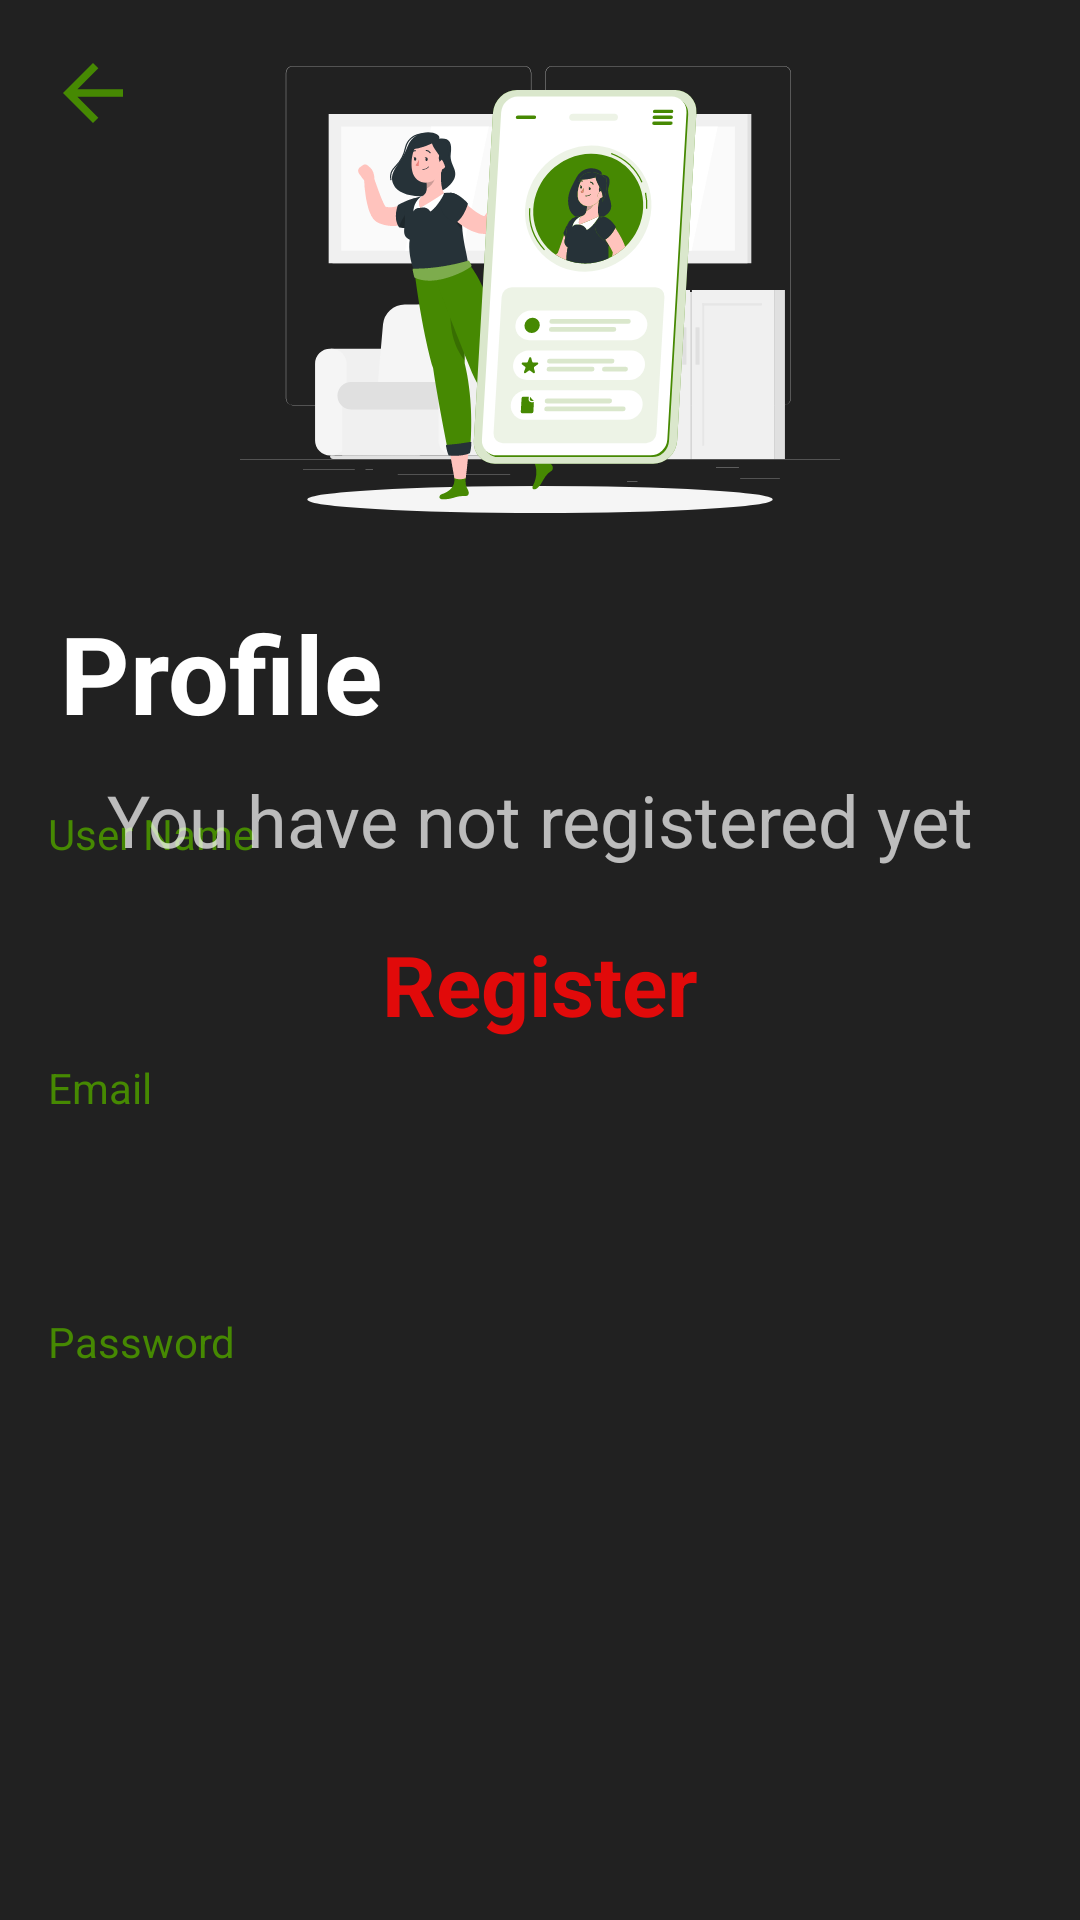

Here is an Android app screen rendered from its layout file. Give the layout XML and the strings, colors and styles it references.
<!-- AndroidManifest.xml: application theme Theme.Movies -->
<!-- res/layout/fragment_pofile.xml -->
<?xml version="1.0" encoding="utf-8"?>
<androidx.constraintlayout.widget.ConstraintLayout xmlns:android="http://schemas.android.com/apk/res/android"
    xmlns:app="http://schemas.android.com/apk/res-auto"
    xmlns:tools="http://schemas.android.com/tools"
    android:layout_width="match_parent"
    android:layout_height="match_parent"
    android:background="@color/black_lighter"
    android:paddingBottom="40dp"
    tools:context=".ui.fragment.signs.profile.ProfileFragment">

    <ImageView
        android:id="@+id/profile_back_iv"
        android:layout_width="wrap_content"
        android:layout_height="wrap_content"
        android:layout_margin="16dp"
        android:src="@drawable/ic_back"
        app:layout_constraintStart_toStartOf="parent"
        app:layout_constraintTop_toTopOf="parent"
        app:tint="@color/green"
        tools:ignore="ContentDescription" />

    <ImageView
        android:id="@+id/profile_image_iv"
        android:layout_width="wrap_content"
        android:layout_height="wrap_content"
        android:contentDescription="@string/img_content"
        android:adjustViewBounds="true"
        app:layout_constraintEnd_toEndOf="parent"
        app:layout_constraintStart_toStartOf="parent"
        app:layout_constraintTop_toTopOf="parent"
        android:src="@drawable/ic_profile" />

    <TextView
        android:id="@+id/profile_title_tv"
        android:layout_width="wrap_content"
        android:layout_height="wrap_content"
        android:layout_marginStart="20dp"
        android:text="@string/menu_profile_title"
        android:textColor="@color/white"
        android:textSize="36sp"
        android:textStyle="bold"
        app:layout_constraintStart_toStartOf="parent"
        app:layout_constraintTop_toBottomOf="@+id/profile_image_iv" />

    <LinearLayout
        android:id="@+id/profile_name_linear"
        android:layout_width="match_parent"
        android:layout_height="wrap_content"
        android:layout_marginStart="16dp"
        android:layout_marginTop="20dp"
        android:layout_marginEnd="16dp"
        android:orientation="vertical"
        app:layout_constraintEnd_toEndOf="parent"
        app:layout_constraintStart_toStartOf="parent"
        app:layout_constraintTop_toBottomOf="@id/profile_title_tv">

        <TextView
            android:id="@+id/profile_title_user_name"
            android:layout_width="match_parent"
            android:layout_height="wrap_content"
            android:background="@android:color/transparent"
            android:gravity="start|center_horizontal"
            android:text="@string/register_title_user_name"
            android:textColor="@color/green"
            android:textSize="14sp" />

        <TextView
            android:id="@+id/profile_show_user_name"
            android:layout_width="match_parent"
            android:layout_height="wrap_content"
            android:layout_margin="8dp"
            android:background="@android:color/transparent"
            android:gravity="start|center_horizontal"
            android:padding="4dp"
            android:textColor="@color/white_second"
            android:textSize="16sp" />
    </LinearLayout>

    <LinearLayout
        android:id="@+id/profile_email_linear"
        android:layout_width="match_parent"
        android:layout_height="wrap_content"
        android:layout_marginStart="16dp"
        android:layout_marginTop="20dp"
        android:layout_marginEnd="16dp"
        android:orientation="vertical"
        app:layout_constraintEnd_toEndOf="parent"
        app:layout_constraintStart_toStartOf="parent"
        app:layout_constraintTop_toBottomOf="@id/profile_name_linear">

        <TextView
            android:id="@+id/profile_title_user_email"
            android:layout_width="match_parent"
            android:layout_height="wrap_content"
            android:background="@android:color/transparent"
            android:gravity="start|center_horizontal"
            android:text="@string/register_title_email"
            android:textColor="@color/green"
            android:textSize="14sp" />

        <TextView
            android:id="@+id/profile_show_email"
            android:layout_width="match_parent"
            android:layout_height="wrap_content"
            android:layout_margin="8dp"
            android:background="@android:color/transparent"
            android:gravity="start|center_horizontal"
            android:padding="4dp"
            android:textColor="@color/white_second"
            android:textSize="16sp" />
    </LinearLayout>

    <LinearLayout
        android:id="@+id/profile_pass_linear"
        android:layout_width="match_parent"
        android:layout_height="wrap_content"
        android:layout_marginStart="16dp"
        android:layout_marginTop="20dp"
        android:layout_marginEnd="16dp"
        android:orientation="vertical"
        app:layout_constraintEnd_toEndOf="parent"
        app:layout_constraintStart_toStartOf="parent"
        app:layout_constraintTop_toBottomOf="@id/profile_email_linear">

        <TextView
            android:id="@+id/profile_title_password"
            android:layout_width="match_parent"
            android:layout_height="wrap_content"
            android:background="@android:color/transparent"
            android:gravity="start|center_horizontal"
            android:text="@string/register_title_Pass"
            android:textColor="@color/green"
            android:textSize="14sp" />

        <TextView
            android:id="@+id/profile_show_password"
            android:layout_width="match_parent"
            android:layout_height="wrap_content"
            android:layout_margin="8dp"
            android:background="@android:color/transparent"
            android:gravity="start|center_horizontal"
            android:padding="4dp"
            android:textColor="@color/white_second"
            android:textSize="16sp" />
    </LinearLayout>


    <TextView
        android:id="@+id/profile_comment_button_tv"
        android:layout_width="match_parent"
        android:layout_height="wrap_content"
        android:background="@drawable/main_button_shape"
        android:clickable="true"
        android:focusable="true"
        android:visibility="invisible"
        android:foreground="?attr/selectableItemBackground"
        android:gravity="center"
        android:padding="16dp"
        android:text="@string/detail_see_comments"
        android:textColor="@color/white"
        android:textSize="16sp"
        app:layout_constraintBottom_toBottomOf="parent"
        app:layout_constraintEnd_toEndOf="parent"
        app:layout_constraintStart_toStartOf="parent" />

    <TextView
        android:id="@+id/profile_error_not_register_tv"
        android:layout_width="wrap_content"
        android:layout_height="wrap_content"
        android:padding="8dp"
        android:text="@string/profile_not_register"
        android:textColor="@color/white_second"
        android:textSize="24sp"
        app:layout_constraintBottom_toTopOf="@+id/profile_comment_button_tv"
        app:layout_constraintEnd_toEndOf="parent"
        app:layout_constraintStart_toStartOf="parent"
        app:layout_constraintTop_toTopOf="parent" />

    <TextView
        android:id="@+id/profile_error_go_register_tv"
        android:layout_width="wrap_content"
        android:layout_height="wrap_content"
        android:textColor="@color/red"
        android:textSize="28sp"
        android:text="@string/profile_go_registered"
        android:textStyle="bold"
        android:padding="4dp"
        android:layout_marginTop="8dp"
        app:layout_constraintTop_toBottomOf="@id/profile_error_not_register_tv"
        app:layout_constraintEnd_toEndOf="parent"
        app:layout_constraintStart_toStartOf="parent" />

</androidx.constraintlayout.widget.ConstraintLayout>
<!-- resources referenced by this layout -->
<resources>
  <color name="black_lighter">#212121</color>
  <color name="green">#468902</color>
  <color name="red">#E10A0A</color>
  <color name="white">#FFFFFFFF</color>
  <color name="white_second">#B3FFFFFF</color>
  <!-- drawable ic_back (drawable) -->
  <vector xmlns:android="http://schemas.android.com/apk/res/android"
      android:width="30dp"
      android:height="30dp"
      android:viewportWidth="24"
      android:viewportHeight="24"
      android:tint="?attr/colorControlNormal">
    <path
        android:fillColor="@android:color/white"
        android:pathData="M20,11H7.83l5.59,-5.59L12,4l-8,8 8,8 1.41,-1.41L7.83,13H20v-2z"/>
  </vector>
  <!-- drawable ic_profile: vector/xml drawable (drawable, 30865 chars, omitted) -->
  <!-- drawable main_button_shape (drawable) -->
  <?xml version="1.0" encoding="utf-8"?>
  <shape xmlns:android="http://schemas.android.com/apk/res/android">
      <solid android:color="@color/green"/>
      <corners android:radius="24dp"/>
  
  </shape>
  <string name="detail_see_comments">Comments</string>
  <string name="img_content">img</string>
  <string name="menu_profile_title">Profile</string>
  <string name="profile_go_registered">Register</string>
  <string name="profile_not_register">You have not registered yet</string>
  <string name="register_title_Pass">Password</string>
  <string name="register_title_email">Email</string>
  <string name="register_title_user_name">User Name</string>
  <style name="Theme.Movies" parent="Theme.MaterialComponents.DayNight.NoActionBar">
          
          <item name="colorPrimary">@color/black_lighter</item>
          <item name="colorPrimaryVariant">@color/black_lighter</item>
          <item name="colorOnPrimary">@color/white</item>
          <item name="colorSecondary">@color/green</item>
  
          <item name="android:statusBarColor" tools:targetApi="l">?attr/colorPrimaryVariant</item>
      </style>
</resources>
